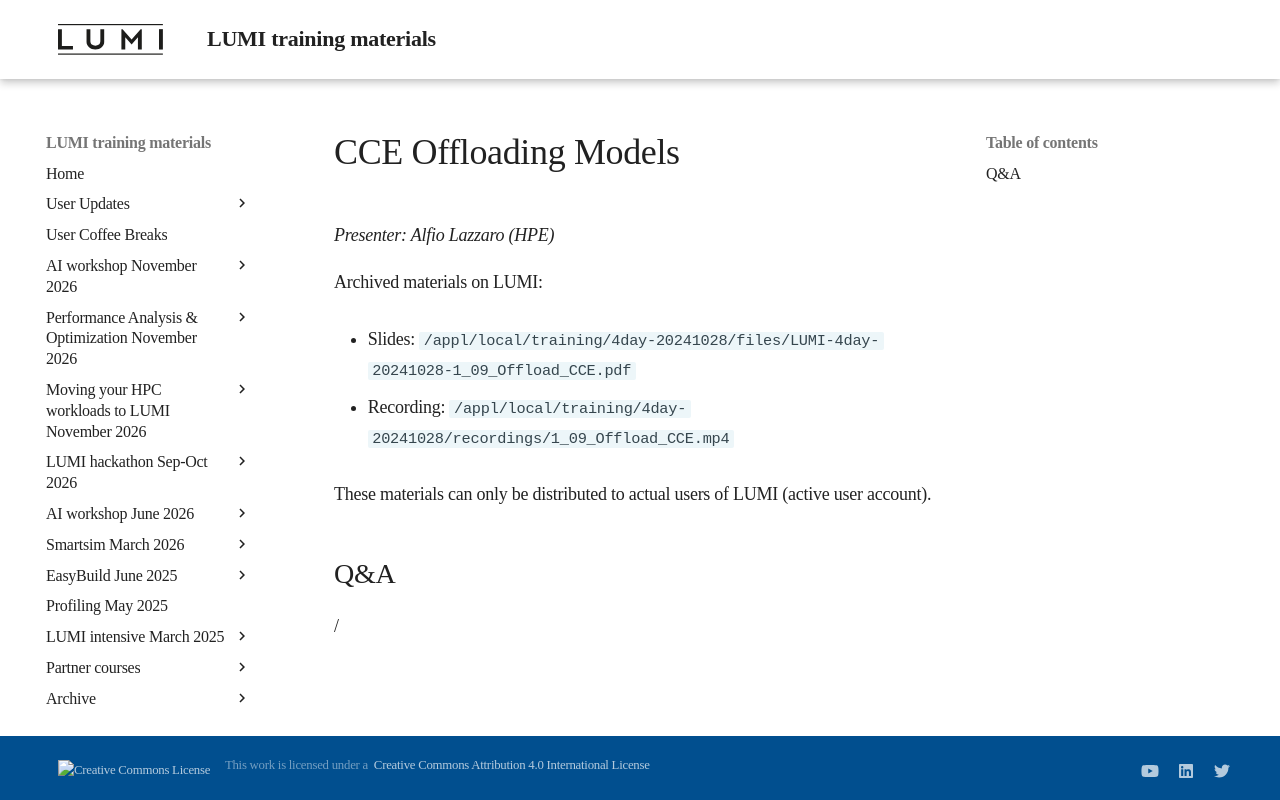

repository: Lumi-supercomputer/LUMI-training-materials · page: 4day-20241028/extra_1_09_Offload_CCE/index.html · generator: mkdocs

# CCE Offloading Models

*Presenter: Harvey Richardson (HPE)*

Course materials will be provided during and after the course.

<!--
Temporary location of materials (for the lifetime of the training project):

-   Slides: `/project/project_465001362/Slides/HPE/06_Directives_Programming.pdf`
-->

<!--
Archived materials on LUMI:

-   Slides: `/appl/local/training/4day-20241028/files/LUMI-4day-20241028-1_09_Offload_CCE.pdf`

-   Recording: `/appl/local/training/4day-20241028/recordings/1_09_Offload_CCE.mp4`

These materials can only be distributed to actual users of LUMI (active user account).
-->


## Q&A

/
